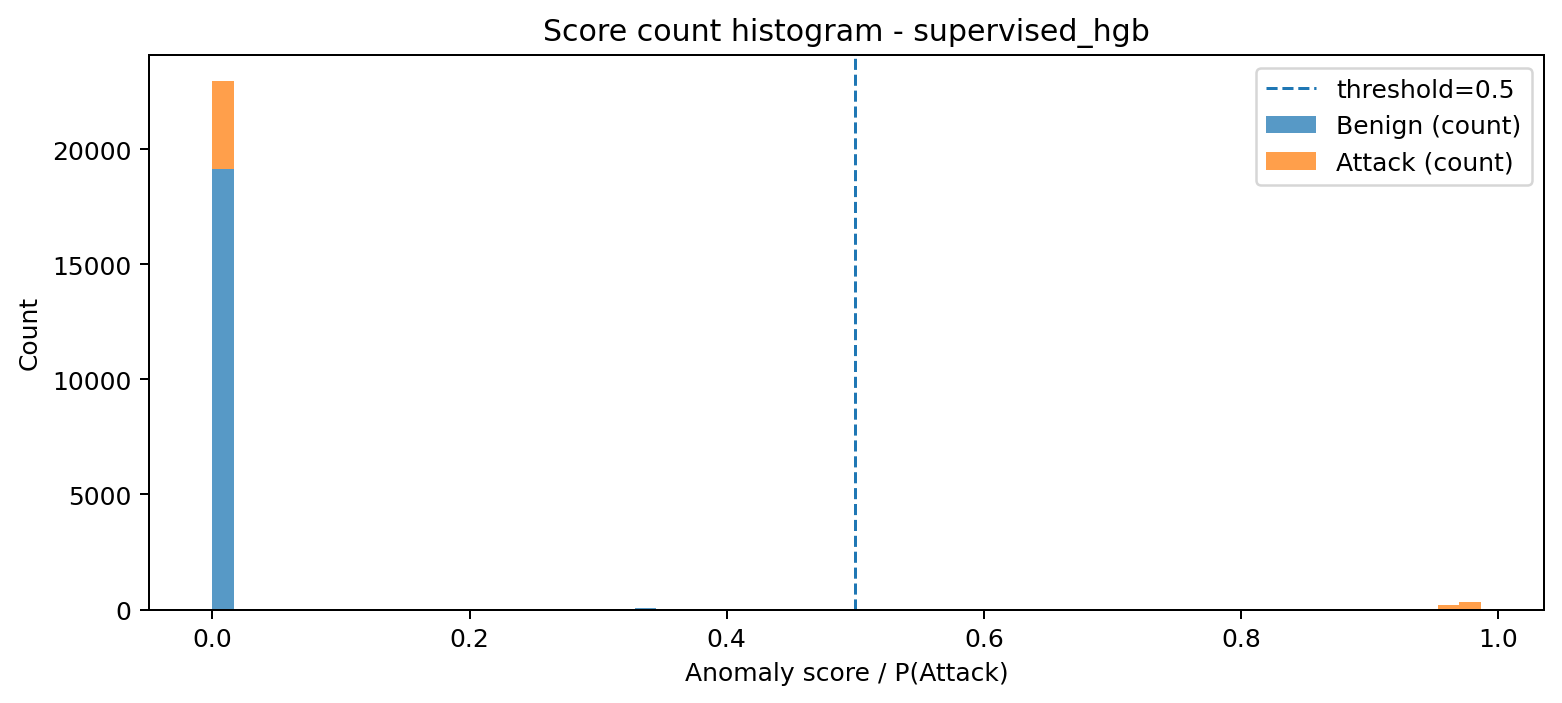

Source data for this figure (header and first rows):
bin_left, bin_right, midpoint, count_benign, count_attack, count_total
3.400207243675352e-08, 0.01644, 0.008219, 19142, 3803, 22945
0.01644, 0.03288, 0.02466, 0, 0, 0
0.03288, 0.04931, 0.04109, 0, 0, 0
0.04931, 0.06575, 0.05753, 0, 0, 0
0.06575, 0.08219, 0.07397, 0, 0, 0
0.08219, 0.09863, 0.09041, 0, 0, 0
0.09863, 0.1151, 0.1068, 0, 0, 0
0.1151, 0.1315, 0.1233, 0, 0, 0
0.1315, 0.1479, 0.1397, 0, 0, 0
0.1479, 0.1644, 0.1562, 0, 0, 0
0.1644, 0.1808, 0.1726, 0, 0, 0
0.1808, 0.1973, 0.189, 0, 0, 0
0.1973, 0.2137, 0.2055, 0, 0, 0
0.2137, 0.2301, 0.2219, 0, 0, 0
0.2301, 0.2466, 0.2383, 0, 0, 0
0.2466, 0.263, 0.2548, 0, 0, 0
0.263, 0.2794, 0.2712, 0, 0, 0
0.2794, 0.2959, 0.2877, 0, 0, 0
0.2959, 0.3123, 0.3041, 0, 0, 0
0.3123, 0.3287, 0.3205, 0, 0, 0
0.3287, 0.3452, 0.337, 71, 0, 71
0.3452, 0.3616, 0.3534, 0, 0, 0
0.3616, 0.3781, 0.3698, 0, 0, 0
0.3781, 0.3945, 0.3863, 0, 0, 0
0.3945, 0.4109, 0.4027, 0, 0, 0
0.4109, 0.4274, 0.4192, 0, 0, 0
0.4274, 0.4438, 0.4356, 0, 0, 0
0.4438, 0.4602, 0.452, 0, 0, 0
0.4602, 0.4767, 0.4685, 0, 0, 0
0.4767, 0.4931, 0.4849, 0, 0, 0
0.4931, 0.5096, 0.5013, 0, 0, 0
0.5096, 0.526, 0.5178, 0, 0, 0
0.526, 0.5424, 0.5342, 0, 0, 0
0.5424, 0.5589, 0.5507, 0, 0, 0
0.5589, 0.5753, 0.5671, 0, 0, 0
0.5753, 0.5917, 0.5835, 0, 0, 0
0.5917, 0.6082, 0.6, 0, 0, 0
0.6082, 0.6246, 0.6164, 0, 0, 0
0.6246, 0.6411, 0.6328, 0, 0, 0
0.6411, 0.6575, 0.6493, 0, 0, 0
0.6575, 0.6739, 0.6657, 0, 0, 0
0.6739, 0.6904, 0.6822, 0, 0, 0
0.6904, 0.7068, 0.6986, 0, 0, 0
0.7068, 0.7232, 0.715, 0, 0, 0
0.7232, 0.7397, 0.7315, 0, 0, 0
0.7397, 0.7561, 0.7479, 0, 0, 0
0.7561, 0.7726, 0.7643, 0, 0, 0
0.7726, 0.789, 0.7808, 0, 0, 0
0.789, 0.8054, 0.7972, 0, 0, 0
0.8054, 0.8219, 0.8137, 10, 0, 10
0.8219, 0.8383, 0.8301, 4, 0, 4
0.8383, 0.8547, 0.8465, 0, 0, 0
0.8547, 0.8712, 0.863, 0, 0, 0
0.8712, 0.8876, 0.8794, 0, 0, 0
0.8876, 0.9041, 0.8958, 0, 1, 1
0.9041, 0.9205, 0.9123, 0, 11, 11
0.9205, 0.9369, 0.9287, 0, 4, 4
0.9369, 0.9534, 0.9452, 0, 13, 13
0.9534, 0.9698, 0.9616, 0, 206, 206
0.9698, 0.9862, 0.978, 0, 332, 332
